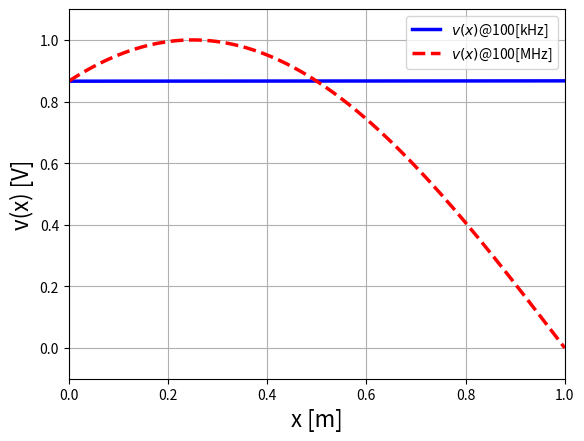

Write the Python code that produced this figure.
#以下の２行はファイルの保存で必要
import matplotlib
matplotlib.use("Agg")

import numpy as np
import matplotlib.pyplot as plt

v=3.0e8 #信号の速度
l=1.0 #伝送線の長さ

x=np.linspace(0, l, 256, endpoint=True)
theta=60.0*np.pi/180.0

f1=100e3
k1=2.0*np.pi*f1/v
v1=np.sin(k1*x+theta)

f2=100e6
k2=2.0*np.pi*f2/v
v2=np.sin(k2*x+theta)

#プロット
plt.plot(x, v1, color="blue", linewidth=2.5, linestyle="-", label=r"$v(x)$@100[kHz]")
plt.plot(x, v2, color="red", linewidth=2.5, linestyle="--", label=r"$v(x)$@100[MHz]")
plt.xlabel("x [m]", fontsize=16)
plt.ylabel("v(x) [V]", fontsize=16)

#グラフの最大値・最小値
plt.xlim(x.min(), x.max()) #横軸の最大値・最小値
plt.ylim(-0.1, 1.1) #縦軸の最大値・最小値
plt.grid(which="both")

#ラベルの表示
plt.legend(loc='upper right')

plt.show()
plt.savefig('graph.pdf')
